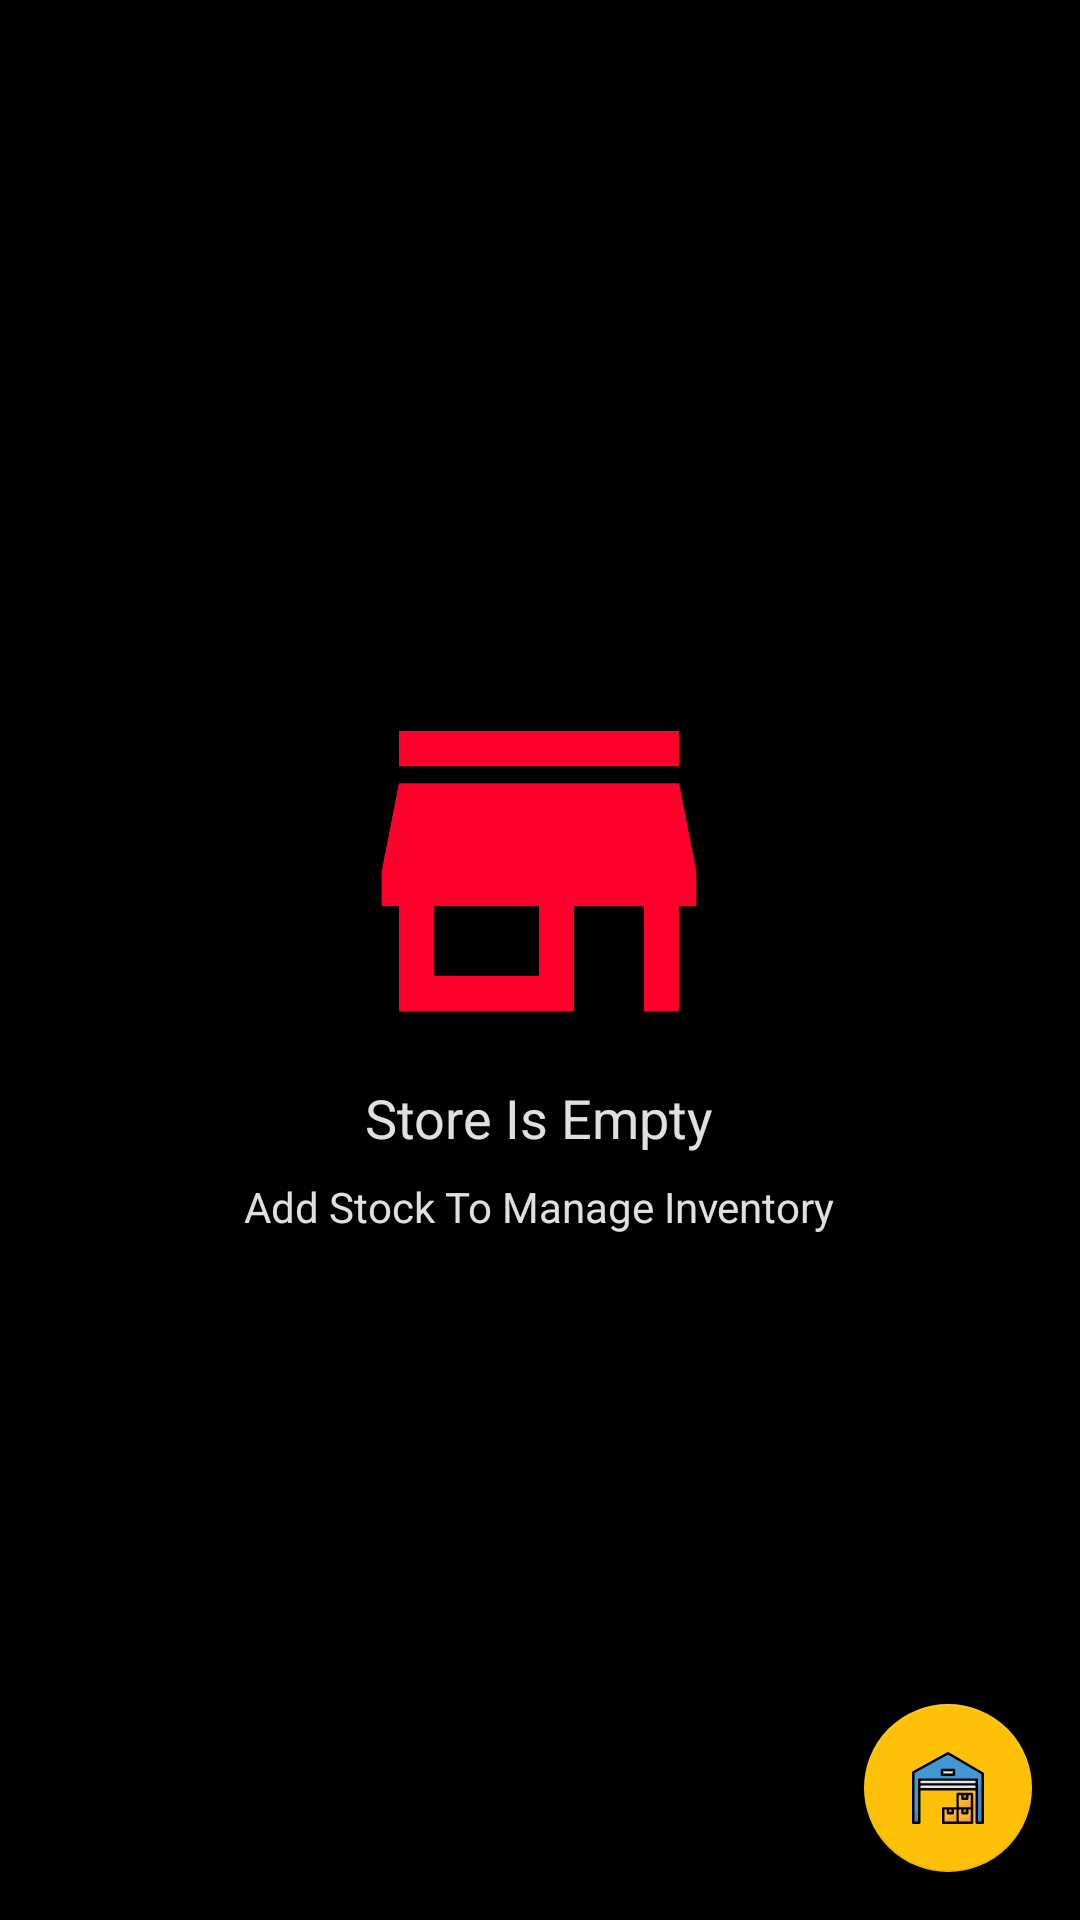

Produce the Android XML layout that renders to this screen, including the resource entries it uses.
<!-- AndroidManifest.xml: application theme AppTheme -->
<!-- res/layout/activity_main.xml -->
<RelativeLayout xmlns:android="http://schemas.android.com/apk/res/android"
    xmlns:app="http://schemas.android.com/apk/res-auto"
    xmlns:tools="http://schemas.android.com/tools"
    android:layout_width="match_parent"
    android:layout_height="match_parent"
    android:background="@color/colorBlack"
    tools:context=".StocksActivity">

    <ListView
        android:id="@+id/list"
        android:layout_width="match_parent"
        android:layout_height="match_parent"
        android:divider="@null"
        android:dividerHeight="@dimen/no_height" />

    <RelativeLayout
        android:id="@+id/empty_view"
        android:layout_width="wrap_content"
        android:layout_height="wrap_content"
        android:layout_centerInParent="true">

        <ImageView
            android:id="@+id/empty_store_image"
            android:layout_width="wrap_content"
            android:layout_height="wrap_content"
            android:layout_centerHorizontal="true"
            android:src="@drawable/ic_store"
            tools:ignore="ContentDescription" />

        <TextView
            android:id="@+id/empty_title_text"
            style="@style/No_Stock_TextView"
            android:layout_below="@+id/empty_store_image"
            android:text="@string/store_is_empty"
            android:textAppearance="?android:textAppearanceMedium" />

        <TextView
            android:id="@+id/empty_subtitle_text"
            style="@style/No_Stock_TextView"
            android:layout_below="@+id/empty_title_text"
            android:text="@string/add_stock_to_manage_inventory"
            android:textAppearance="?android:textAppearanceSmall" />

    </RelativeLayout>

    <android.support.design.widget.FloatingActionButton
        android:id="@+id/fab"
        android:layout_width="wrap_content"
        android:layout_height="wrap_content"
        android:layout_alignParentBottom="true"
        android:layout_alignParentEnd="true"
        android:layout_alignParentRight="true"
        android:layout_margin="@dimen/margin_16dp"
        android:src="@drawable/ic_add_stock"
        app:backgroundTint="@color/colorPrimary" />

</RelativeLayout>
<!-- resources referenced by this layout -->
<resources>
  <color name="colorBlack">#000000</color>
  <color name="colorPrimary">#FFC107</color>
  <dimen name="margin_16dp">16dp</dimen>
  <dimen name="no_height">0dp</dimen>
  <!-- drawable ic_add_stock: vector/xml drawable (drawable, 3550 chars, omitted) -->
  <!-- drawable ic_store: png bitmap (drawable-hdpi, 2421 bytes) -->
  <string name="add_stock_to_manage_inventory">Add Stock To Manage Inventory</string>
  <string name="store_is_empty">Store Is Empty</string>
  <style name="No_Stock_TextView">
          <item name="android:layout_width">wrap_content</item>
          <item name="android:layout_height">wrap_content</item>
          <item name="android:paddingTop">@dimen/padding_8dp</item>
          <item name="android:textColor">@color/colorLightAsh</item>
          <item name="android:layout_centerHorizontal">true</item>
      </style>
  <style name="AppTheme" parent="Theme.AppCompat.Light.DarkActionBar">
          
          <item name="colorPrimary">@color/colorPrimary</item>
          <item name="colorPrimaryDark">@color/colorPrimaryDark</item>
          <item name="colorAccent">@color/colorAccent</item>
      </style>
  <dimen name="padding_8dp">8dp</dimen>
  <color name="colorLightAsh">#E0E0E0</color>
  <color name="colorPrimaryDark">#FFA000</color>
  <color name="colorAccent">#FF4081</color>
</resources>
